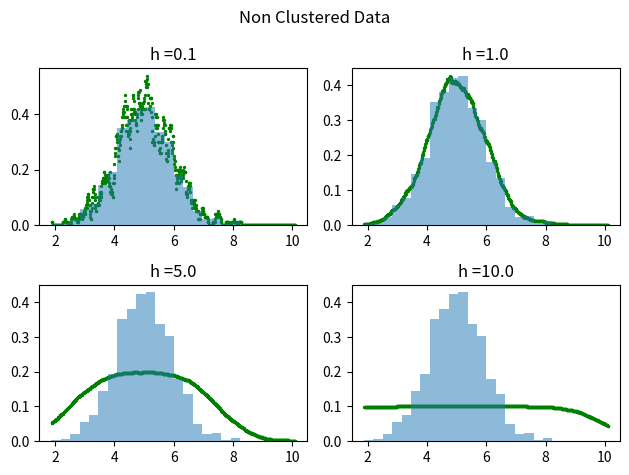
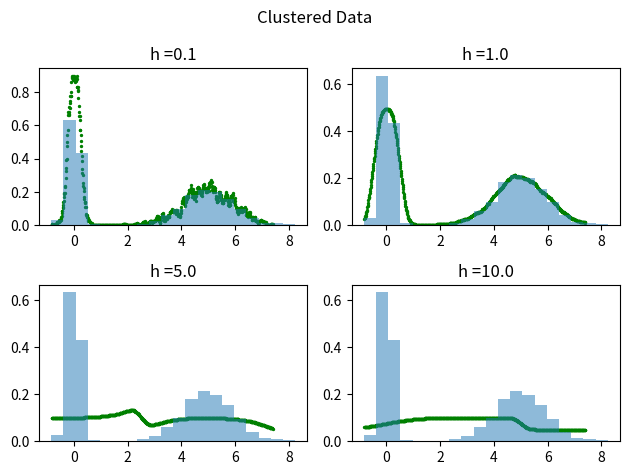
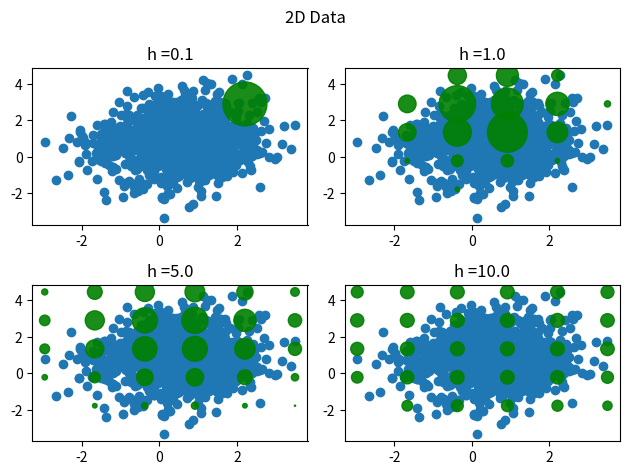

Recreate these plots in Python, in order.
# [redacted]
# [redacted]
#Homework 1: Kernel Density Estimation

import numpy as np
import matplotlib.pyplot as plt 

def mykde(X,h):
    #determine domain
    domain = np.array([np.amin(X),np.amax(X)])
    #In order to compute we must discretize the domain
    partitionSize = .01
    binLocation = domain[0] + partitionSize
    numberOfBins = int(domain[1] / partitionSize)
    #create the array for probabilities
    probabilities= np.zeros((numberOfBins,2))
    binCounter = 0
    while(binCounter < numberOfBins):
        #count how many points occur in the bin
        pointsInBin = 0
        for i in X:
            
            distanceToBin = ((binLocation - i) /h)
            if(abs(distanceToBin) <= .5):
                pointsInBin +=1
            
        probabilities[binCounter] = ([(1/(len(X)*(h**X.ndim))) * pointsInBin,binLocation])
        #print(probabilities) 
        binCounter += 1 
        binLocation += partitionSize
    returnProbs = np.array(probabilities)
    returnProbs = np.delete(returnProbs,(0),axis=0)
    return returnProbs, domain

def mykde2D(X,h):
    #determine domain
    xDomain = np.array(([np.amin(X[:,0]),np.amax(X[:,0])]))
    yDomain = np.array(([np.amin(X[:,1]),np.amax(X[:,1])]))
    #In order to compute we must discretize the domain
    xPartitionSize = abs(xDomain[0]) + abs(xDomain[1])
    yPartitionSize = abs(yDomain[0]) + abs(yDomain[1])
    #partition based on X value
    numberOfXBins = 5
    numberOfYBins = 5
    xPartitionSize /= numberOfXBins
    yPartitionSize /= numberOfYBins
    #create the array for probabilities
    probabilities= np.zeros(((numberOfXBins+1)*numberOfYBins,3))
    loopCounter = 0
    xPoint = xDomain[0]
    while(loopCounter < (len(probabilities))):
        yPoint = yDomain[0]
        #count how many points occur in the bin
        for j in range(numberOfYBins):

            pointsInBin = 0
            for k in X:
                point = np.array((xPoint,yPoint))
                distanceToBin = ((np.linalg.norm(point - k)) /h)
                if(abs(distanceToBin) <= .5):
                    pointsInBin +=1
            yPoint += yPartitionSize
            probabilities[loopCounter,0] = xPoint
            probabilities[loopCounter,1] = yPoint
            probabilities[loopCounter,2] = ((1/(len(X)*(h**X.ndim))) * pointsInBin)
            loopCounter += 1 

        
        xPoint += xPartitionSize
        
    #get output ready to be returned  
    returnProbs = np.array(probabilities)
    returnProbs = np.delete(returnProbs,(0),axis=0)
    domain = np.concatenate((xDomain,yDomain),axis=0)
    return returnProbs, domain


###MAIN###

# Experiment 1: Non clustered data
set1 = np.random.normal(5,1,1000)
h = np.array([.1,1,5,10])

#Hardcoded running of the KDE and plotting to work with subplots.
fig, axs = plt.subplots(2,2)

subTitle = 'h =' + str(h[0])
p, x = mykde(set1,h[0])
axs[0,0].scatter(p[:,1],p[:,0],s=2,c='g')
axs[0,0].hist(set1, 20,alpha=.5,density=True)
axs[0,0].set_title(subTitle)

subTitle = 'h =' + str(h[1])
p, x = mykde(set1,h[1])
axs[0,1].scatter(p[:,1],p[:,0],s=2,c='g')
axs[0,1].hist(set1, 20,alpha=.5,density=True)
axs[0,1].set_title(subTitle)

subTitle = 'h =' + str(h[2])
p, x = mykde(set1,h[2])
axs[1,0].scatter(p[:,1],p[:,0],s=2,c='g')
axs[1,0].hist(set1, 20,alpha=.5,density=True)
axs[1,0].set_title(subTitle)

subTitle = 'h =' + str(h[3])
p, x = mykde(set1,h[3])
axs[1,1].scatter(p[:,1],p[:,0],s=2,c='g')
axs[1,1].hist(set1, 20,alpha=.5,density=True)
axs[1,1].set_title(subTitle)

plt.suptitle('Non Clustered Data')
plt.tight_layout()
plt.show()

#Experiment 2: Clustered data
set2 = np.random.normal(0,0.2,1000)
combined = np.concatenate((set1,set2))

#Hardcoded running of the KDE and plotting to work with subplots.
fig, axs = plt.subplots(2,2)

subTitle = 'h =' + str(h[0])
p, x = mykde(combined,h[0])
axs[0,0].scatter(p[:,1],p[:,0],s=2,c='g')
axs[0,0].hist(combined, 20,alpha=.5,density=True)
axs[0,0].set_title(subTitle)

subTitle = 'h =' + str(h[1])
p, x = mykde(combined,h[1])
axs[0,1].scatter(p[:,1],p[:,0],s=2,c='g')
axs[0,1].hist(combined, 20,alpha=.5,density=True)
axs[0,1].set_title(subTitle)

subTitle = 'h =' + str(h[2])
p, x = mykde(combined,h[2])
axs[1,0].scatter(p[:,1],p[:,0],s=2,c='g')
axs[1,0].hist(combined, 20,alpha=.5,density=True)
axs[1,0].set_title(subTitle)

subTitle = 'h =' + str(h[3])
p, x = mykde(combined,h[3])
axs[1,1].scatter(p[:,1],p[:,0],s=2,c='g')
axs[1,1].hist(combined, 20,alpha=.5,density=True)
axs[1,1].set_title(subTitle)

plt.suptitle('Clustered Data')
plt.tight_layout()
plt.show()

#Experiment 3: 2D data

#Given parameters for generating 1st set of gausian numbers
mean1 = np.array([1,0])
dev1 = np.array([[0.9,0.4],[0.4,0.9]])
#Given parameters for generating 2nd set of gausian numbers
mean2 = np.array([0,1.5])
dev2 = ([[0.9,0.4],[0.4,0.9]])
#create clusters and combine them into a single set
set2D1 = np.random.multivariate_normal(mean1,dev1,500)
set2D2 = np.random.multivariate_normal(mean2,dev2,500)
X = np.concatenate((set2D1,set2D2),axis=0)

fig2, axs2 = plt.subplots(2,2)

subTitle = 'h =' + str(h[0])
p,x = mykde2D(X,h[0])
volume = p[:,2]
#scale the probabilities to make meaningful values
volume *= 10000
axs2[0,0].scatter(X[:,0],X[:,1])
axs2[0,0].scatter(p[:,0],p[:,1],c='g',alpha=.9,s=volume)
axs2[0,0].set_title(subTitle)

subTitle = 'h =' + str(h[1])
p,x = mykde2D(X,h[1])
volume = p[:,2]
#scale the probabilities to make meaningful values
volume *= 10000
axs2[0,1].scatter(X[:,0],X[:,1])
axs2[0,1].scatter(p[:,0],p[:,1],c='g',alpha=.9,s=volume)
axs2[0,1].set_title(subTitle)

subTitle = 'h =' + str(h[2])
p,x = mykde2D(X,h[2])
volume = p[:,2]
#scale the probabilities to make meaningful values
volume *= 10000
axs2[1,0].scatter(X[:,0],X[:,1])
axs2[1,0].scatter(p[:,0],p[:,1],c='g',alpha=.9,s=volume)
axs2[1,0].set_title(subTitle)

subTitle = 'h =' + str(h[3])
p,x = mykde2D(X,h[3])
volume = p[:,2]
#scale the probabilities to make meaningful values
volume *= 10000
axs2[1,1].scatter(X[:,0],X[:,1])
axs2[1,1].scatter(p[:,0],p[:,1],c='g',alpha=.9,s=volume)
axs2[1,1].set_title(subTitle)

plt.suptitle('2D Data')
plt.tight_layout()
plt.show()
